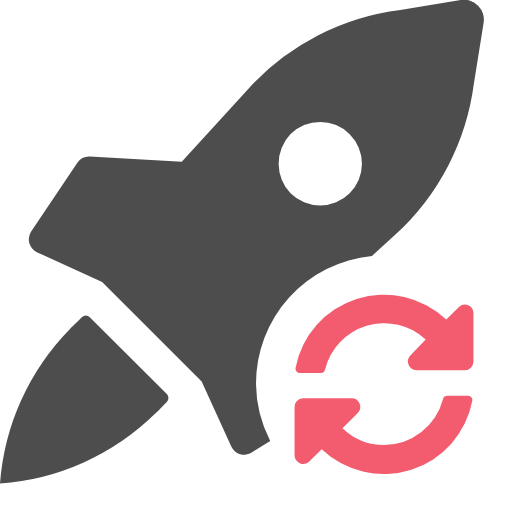
t = 0.00 s
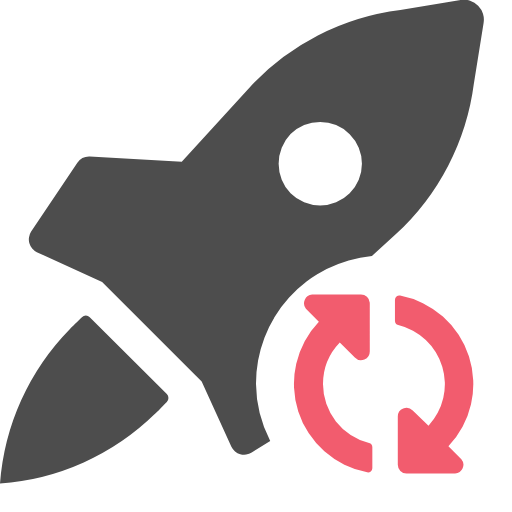
t = 0.50 s
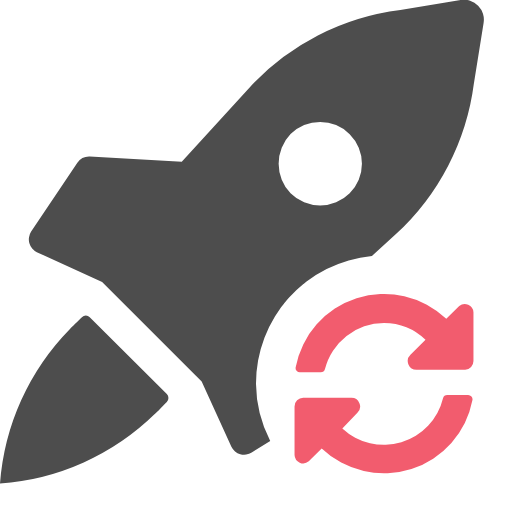
t = 1.00 s
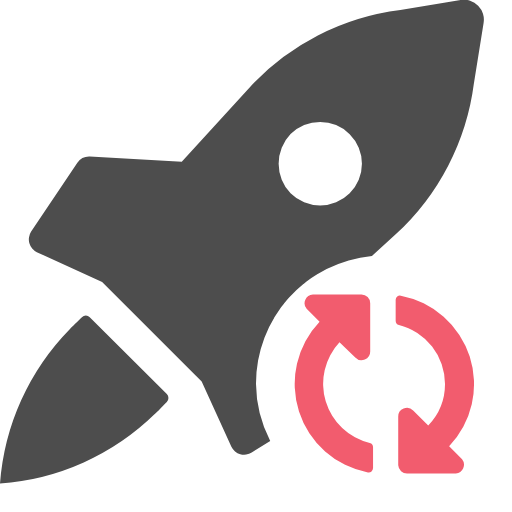
t = 1.50 s

The animated SVG that drew these frames (rendered in a browser with its animation timeline set to each time). Animation: 1 SMIL element (animateTransform=1); one cycle of 2.00 s, repeats indefinitely.

<svg xmlns="http://www.w3.org/2000/svg" viewBox="0 0 36 36">
    <defs>
        <style>
            .iopo-1,.iopo-3{fill:none;}.iopo-1{opacity:0.35;}.iopo-2{fill:#4d4d4d;}.iopo-4{fill:#f25c6e;}
        </style>
    </defs>
    <g id="Layer_2">
        <g id="Layer_1-2">
            <rect class="iopo-1" width="36" height="36"/>
            <path class="iopo-2"
                  d="M6.31,22.3a.39.39,0,0,0-.55,0c-.29.28-.7.68-.84.83A17.35,17.35,0,0,0,0,34,17.35,17.35,0,0,0,10.9,29.1c.15-.14.55-.55.83-.84a.39.39,0,0,0,0-.55Z"/>
            <circle class="iopo-3" cx="27" cy="27" r="9"/>
            <path class="iopo-2"
                  d="M26.15,18l1.69-1.54A17.43,17.43,0,0,0,33.32,5.87L34,1.63A1.4,1.4,0,0,0,32.39,0L28.15.71A17.36,17.36,0,0,0,17.52,6.18l-4.74,5.2L6.31,11a1,1,0,0,0-.87.44L2.18,16.3a1,1,0,0,0,.41,1.43l4.59,2.09,7,7,2.09,4.59a1,1,0,0,0,1.43.41L19,31a8.89,8.89,0,0,1-1-4A9,9,0,0,1,26.15,18ZM20.43,9.43a2.94,2.94,0,1,1,0,4.16A3,3,0,0,1,20.43,9.43Z"/>
            <path class="iopo-4"
                  d="M29.93,23.87A4.28,4.28,0,0,0,22.85,26a.31.31,0,0,1-.3.23H21.09a.31.31,0,0,1-.31-.36,6.34,6.34,0,0,1,10.6-3.4l.91-.91a.61.61,0,0,1,1,.44v3.42a.61.61,0,0,1-.61.61H29.3a.61.61,0,0,1-.43-1.05ZM21.29,28h3.42a.61.61,0,0,1,.43,1.05l-1.06,1.06A4.23,4.23,0,0,0,27,31.29a4.29,4.29,0,0,0,4.15-3.24.31.31,0,0,1,.3-.23h1.46a.3.3,0,0,1,.3.36,6.33,6.33,0,0,1-10.59,3.4l-.91.91a.62.62,0,0,1-1-.44V28.63A.62.62,0,0,1,21.29,28Z">
                <animateTransform attributeName="transform"
                                  attributeType="XML"
                                  type="rotate"
                                  from="0 27 27"
                                  to="360 27 27"
                                  dur="2s"
                                  repeatCount="indefinite"/>
            </path>
        </g>
    </g>
</svg>